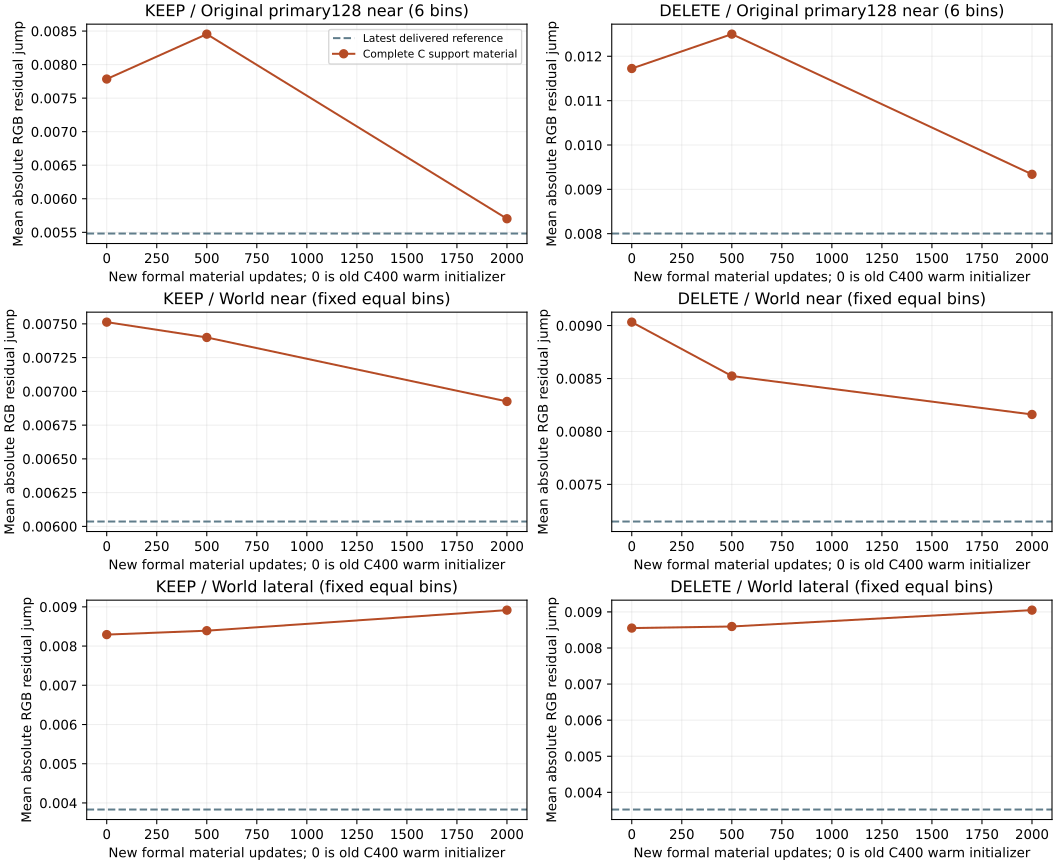

Source data for this figure (header and first rows):
step, state, domain, bins, latest, candidate, delta_vs_latest, previous_step, delta_vs_previous_actual_node
0, keep, primary128_near6, 6, 0.005481, 0.007785, 0.002303, , 
0, keep, world_near_x, 24, 0.006036, 0.007513, 0.001477, , 
0, keep, world_far_x, 0, , , , , 
0, keep, world_lateral_y, 23, 0.003832, 0.008293, 0.004461, , 
0, delete, primary128_near6, 6, 0.008003, 0.01172, 0.003721, , 
0, delete, world_near_x, 24, 0.007149, 0.009032, 0.001883, , 
0, delete, world_far_x, 0, , , , , 
0, delete, world_lateral_y, 23, 0.003523, 0.008552, 0.005029, , 
500, keep, primary128_near6, 6, 0.005481, 0.008454, 0.002973, 0, 0.0006694
500, keep, world_near_x, 24, 0.006036, 0.007399, 0.001364, 0, -0.0001136
500, keep, world_far_x, 0, , , , 0, 
500, keep, world_lateral_y, 23, 0.003832, 0.008392, 0.004561, 0, 9.972521144410891e-05
500, delete, primary128_near6, 6, 0.008003, 0.0125, 0.004497, 0, 0.0007751
500, delete, world_near_x, 24, 0.007149, 0.008524, 0.001374, 0, -0.0005089
500, delete, world_far_x, 0, , , , 0, 
500, delete, world_lateral_y, 23, 0.003523, 0.008595, 0.005072, 0, 4.3503879367010057e-05
2000, keep, primary128_near6, 6, 0.005481, 0.005702, 0.0002207, 500, -0.002752
2000, keep, world_near_x, 24, 0.006036, 0.006926, 0.0008897, 500, -0.0004738
2000, keep, world_far_x, 0, , , , 500, 
2000, keep, world_lateral_y, 23, 0.003832, 0.008917, 0.005085, 500, 0.0005243
2000, delete, primary128_near6, 6, 0.008003, 0.009339, 0.001336, 500, -0.003161
2000, delete, world_near_x, 24, 0.007149, 0.00816, 0.001011, 500, -0.0003631
2000, delete, world_far_x, 0, , , , 500, 
2000, delete, world_lateral_y, 23, 0.003523, 0.009049, 0.005526, 500, 0.0004537
